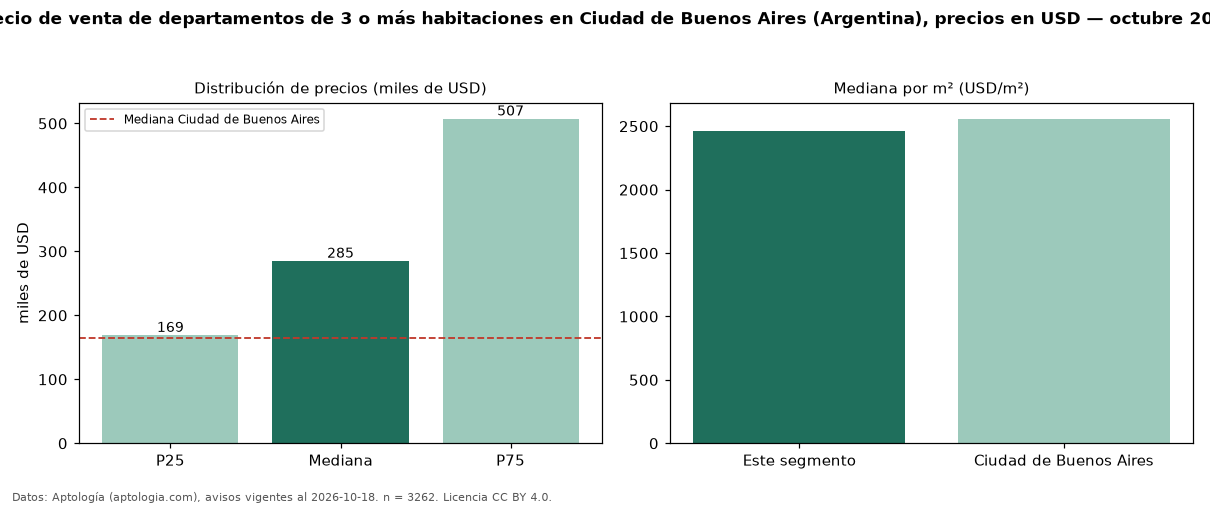

The table this chart was drawn from, first rows:
seccion, metrica, valor, moneda, n
precio, p25, 169000, USD, 3262
precio, mediana, 285000, USD, 3262
precio, p75, 507250, USD, 3262
precio, minimo, 42000, USD, 3262
precio, maximo, 2350000, USD, 3262
m2, mediana_precio_m2, 2458, USD, 3143
m2, area_mediana_m2, 116.0, m2, 3143
banos, mediana_banos, 2.0, , 
habitaciones, 3+, 285000, USD, 3262
ciudad, mediana_ciudad_referencia, 165000, USD, 
ciudad, mediana_m2_ciudad, 2558, USD, 
fuente, fecha_datos, 2026-10-18, , 
fuente, atribucion, https://www.aptologia.com/ar, , 
fuente, licencia, CC BY 4.0, , 
